pico-8 play session: hold → + tap 🅾

[t = 1 s] hold → ~1s, tap 🅾 ~2×
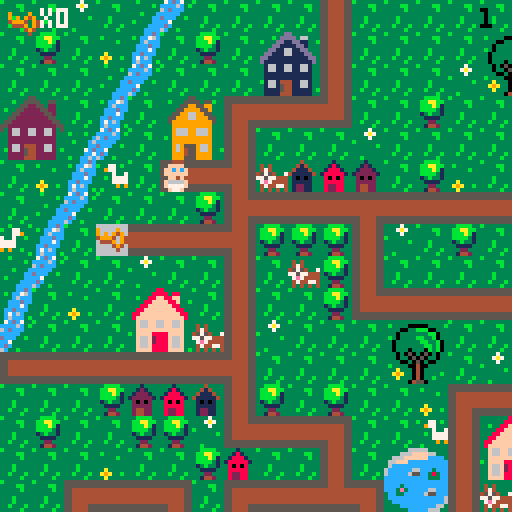
[t = 2 s] hold → ~2s, tap 🅾 ~4×
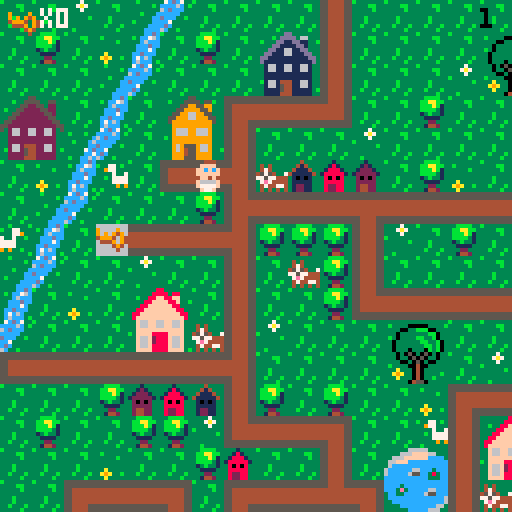
[t = 6 s] hold → ~6s, tap 🅾 ~10×
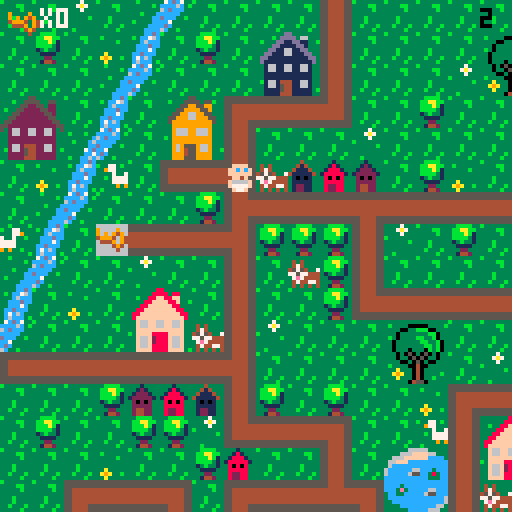
[t = 8 s] hold → ~8s, tap 🅾 ~14×
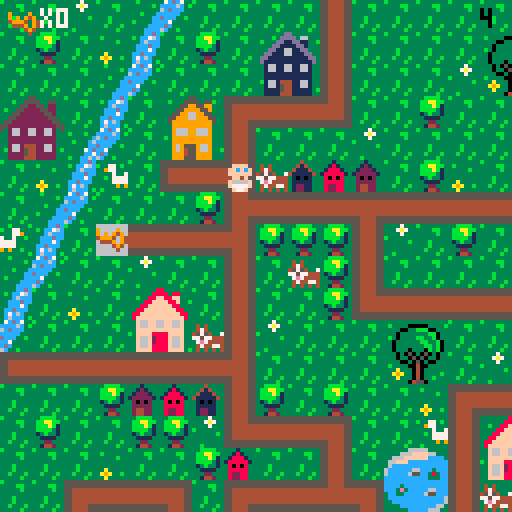

pico-8 cartridge
version 29
__lua__
-- baby search

--menu qui gere les niveaux

function _init()
	create_player()
	scene="intro"
	last=flr(time())
	music(0)
end

function _update()
	if scene=="intro" then
		update_intro()
	elseif scene=="lvl1" then
		update_lvl1()
	elseif scene=="intro2" then
		update_intro2()
	elseif scene=="lvl2" then
	 update_lvl2()
 elseif scene=="intro3" then
		update_intro3()
	elseif scene=="lvl3" then
	 update_lvl3()
 end
end
 
function _draw()
	if scene=="intro" then
		draw_intro()
	elseif scene=="lvl1" then
		draw_lvl1()
	elseif scene=="intro2" then
		draw_intro2()
	elseif scene=="lvl2" then
	 draw_lvl2()
	elseif scene=="intro3" then
		draw_intro3()
	elseif scene=="lvl3" then
	 draw_lvl3()
 end
end
-->8
-- intro

function draw_intro()
	cls()
	map(0,33,0,0)
	print("ouiiiin ! \n j'ai perdu \n mon doudou...",60,20,0)
	print("aide-moi a le retrouver !",20,53,0)
	print("tu as xx secondes \n pour finir le jeu",10,73,2)
	print("press ❎ to start",10,100,1)
end

function update_intro()
	if btnp(❎) then
	scene="lvl1"
	test=flr(time())
	end
end

-- intro2 va du lvl 1 au lvl2

function draw_intro2()
	cls()
	map(32,33,0,0)
	print("ha ha ha ! \n c'est moi qui ai \n ton doudou !",50,20,0)
	print("je te le rendrai en echange \n de 10 biberons !",10,53,0)
	print("n'oublie pas ta poussette !",10,73,2)
	print("press ❎ to start",10,100,1)
end

function update_intro2()
	if btnp(❎) then
	scene="lvl2"
	up_player2()
	end
end

-- intro3 va du lvl2 au lvl3

function draw_intro3()
	cls()
	map(32,33,0,0)
	print("merci pour les \n biberons !",60,20,0)
	print("mais ce n'est \n pas fini !!",50,40,0)
	print("ton doudou est cache \n dans un coffre...",20,53,0)
	print("a toi de le trouver !",10,73,2)
	print("press ❎ to continue",10,100,1)
end

function update_intro3()
	if btnp(❎) then
		scene="lvl3"
		up_player3()
	end
end
-->8
-- lvl1

-- fonctions principales
function draw_lvl1()
	map_lvl1()
	draw_player()
	draw_ui()
	draw_time()
	stage_clear_lvl1()
	lose()
end

function update_lvl1()
	player_movement()
	update_camera()
end


--fonction qui cree la map
function map_lvl1()
 cls()
 map(0,0,0,0)
 timer()
end

--fonctions qui creent et
--affichent le joueur
function create_player()
	p={
		x=5,
		y=5,
		sprite=1,
		keys=0,
		speed=1
		}
end

function draw_player()
	spr(p.sprite, p.x*8, p.y*8, 1, 1, p.flip)
end

-- gestion de la camera
function update_camera()
	local camx=flr(p.x/16)*16
	local camy=flr(p.y/16)*16
	camera(camx*8,camy*8)
end

-- gestion des deplacements
function player_movement()
	newx=p.x
	newy=p.y
	
 if (btnp(⬅️)) newx-=p.speed p.flip=true 
 if (btnp(➡️)) newx+=p.speed p.flip=false
	if (btnp(⬆️)) newy-=p.speed
	if (btnp(⬇️)) newy+=p.speed
	
	--gestion des collisions
if not check_flag(0,newx,newy) then
	p.x=newx
	p.y=newy
	end
	--si flag 0 pas de deplacement
	
	--interdiction sortie de la map
	if not check_flag(0,newx, newy) then
		p.x=mid(0,newx,127)
		p.y=mid(0,newy,63)
	else
		sfx(0)
	end

	--player mvt appelle la 
	--fonction interact pour
	--recupere la cle
	interact(p.x, p.y)
	
end


--recuperation des objets

	--verifie un flag
function check_flag(flag,x,y)
	local sprite=mget(x,y)
	return fget(sprite,flag)
end

 --verifie si la tile a 
 --le flag 1
function interact(x,y)
	if check_flag(1,x,y) then
		pick_up_key(x,y)
	end 
	if check_flag(2,x,y) then
		pick_up_stroller(x,y)
	end
	if check_flag(3,x,y) and
 	p.stroller == 1 then
		pick_up_bottle(x,y)
 end
 if check_flag(4,x,y) and
 	p.bottle >= 10 then
 	lvl3 = true
  end
 if check_flag(5,x,y) then
 	pick_up_bridge(x,y)
 	final = true
 end
 if check_flag(7,x,y) then
 	p.bear+=1
 end 	
end

	--recupere la cle et keys +1
function pick_up_key(x,y)
	next_tile(x,y)
	p.keys+=1
	sfx(1)
end

	--remplace la tuile objet
	--par une tuile vide
function next_tile(x,y)
	local sprite=mget(x,y)
	mset(x,y,sprite+1)
end

function next_tile2(x,y)
	mset(66,4,15)
	mset(67,4,15)
end

function next_tile3(x,y)
	mset(65,1,120)
	mset(66,1,122)
end

-->8
-- fins de niveau

-- niveaux
--page game over

function draw_gameover()
	cls()
	map(16,33,0,0)
	print("ho non le temps est\nfini! \nmon doudou...",50,20,0)
	print("tu peux recommencer si tu veux!",3,53,0)
	print("press sur ❎ si tu veux\nretenter ta chance",3,60,1)
end

--fin de niveau
--game over par fin du chrono
function lose()
 if(time() - last - test) > (30-last)  then
 draw_gameover()
 music(8)
 	if (btn(❎)) then
		run()
		end	 
 end
end

--niveau gagne
function stage_clear_lvl1()
 if (p.keys == 1) then
 cls()
 print("niveau 1 complete !", 5, 50, 7)
 print("appuyez sur ❎", 5, 60, 7)
 print("pour continuer", 5, 70, 7)
 	if (btn(❎)) then
 	 scene="intro2"
 	 up_player2()
 	end 
 end
end

function stage_clear_lvl2()
 cls()
 print("niveau 2 complete !", 5, 50, 7)
 print("appuyez sur ❎", 5, 60, 7)
 print("pour continuer", 5, 70, 7)
 	if (btn(❎)) then
 	 scene="intro3"
 	 up_player3()
 	end
end

--function draw_win()
	--if p.bear == 1 then
	--	scene="win"
	--end
--end



-->8
-- user interface
function draw_ui()
 camera()
	spr(70,2,2)
	print("x"..p.keys,10,2,7)
end

function draw_ui_lvl2()
 camera()
	spr(70,2,2)
	print("x"..p.keys,10,2,7)
	spr(85,2,7)
	print("x"..p.bottle,10,9,7)
end

function draw_ui_lvl3()
 camera()
	spr(70,2,2)
	print("x"..p.keys,10,2,7)
	--spr(30,2,30)
	--print("x"..p.bridge,10,2,35)
end

function timer()
 check = flr(time())
end

function draw_time()
 camera()
 print(check - test, 120, 2, 0)
end

function timer2()
 check2 = flr(time())
end


function draw_time2()
 camera()
 print(check2 - test, 120, 2, 0)
end

function timer3()
 check3 = flr(time())
end

function draw_time3()
 camera()
 print(check3 - test, 120, 2, 0)
end
-->8
--lvl2

function update_lvl2()
 update_camera()
 player_movement()
 update_stroller()
end

function draw_lvl2()
 map_lvl2()
 draw_player()
 draw_ui_lvl2()
 draw_time2()
	lose()
	if lvl3 == true then
		stage_clear_lvl2()
	end
end

function map_lvl2()
 cls(0)
 map(0,0,0,0)
 timer2()
end

function up_player2()
	p={
		x=37,
		y=8,
		sprite=1,
		keys=1,
		speed=1,
		stroller=0,
		bottle=0
		}
end

 --verifie si la tile a
 --le flag 1
--recupere stroller et pumpkin
function pick_up_stroller(x,y)
	next_tile(x,y)
	p.stroller+=1
	sfx(1)
end

function update_stroller()
 if p.stroller == 1 then
 p.sprite=83
 end
end

function pick_up_bottle(x,y)
	next_tile(x,y)
	p.bottle+=1
	sfx(1)
end
-->8
--lvl3

function update_lvl3()
 update_camera()
 player_movement()
end

function draw_lvl3()
 map_lvl3()
 draw_player()
 draw_ui_lvl3()
 draw_time3()
	lose()
	draw_bear()
	if final == true then
	draw_bridge()
	end
end

function map_lvl3()
 cls(0)
 map(0,0,0,0)
 timer3()
end

function up_player3()
	p={
		x=67,
		y=5,
		sprite=1,
		keys=2,
		speed=1,
		stroller=0,
		bottle=10,
		bridge=0,
		bear=0
		}
end

 --recupere le pont
function pick_up_bridge(x,y)
	next_tile(x,y)
	p.bridge+=1
	sfx(1)
end

function draw_bridge()
	if p.bridge ==1 then
	next_tile2()
	end
end

function draw_bear()
	if p.keys == 3 then
	next_tile3()
	sfx(1)
	end
end

-->8
-- win


--function draw_win()
--	cls()
--	map(48,33,0,0)
--	print("merci !",60,20,0)
--end

function update_win()

end
__gfx__
00044400000444003331333333313333333433333333b33333333333b333333333bbbb3333337333333333333333ccdc37cdc7333333333333b3333355555555
0044440000ffff00331213333318133333414333333b4b33343433333333bb333bbaabb33337a7333b3333333b3cc76ccccc6c3b3b333b33333333b344444444
0ffffff00ffcfcf031222133318881333411143333bb44333474333333333b333bbbab133333733333333b33333c6ccc6cdccc333333333c3333333366666666
0ffffff00ffffff01222221318888813411111433b444bb345754337333333333bbbb313b33333333333333333cccdccccccc33333b333c6333b333c66666666
00ffff0000ff4f0032020233380808333101013333bb4bb377577444333b3333313b3313333333b33333333333ccc7c3dccc33b3333333cc333333cc66666666
0f6666f00f6666f0322222333888883331111133333b444b37e74444333b3333331111333333333333a333333ccdccc3cc733333333337cd3b3333cc66666666
0f7777f00f7777f0324422333822883331221133333b4b333474477433b333b333322333333333333a9a33b33c7c6c33cdc3333333333cc733333ccc44444444
00f77f0000f77f00324422333822883331221133333343333434343433333b333314423333b3333333a333333c6ccc3b6c33b3333b33cc6c3333cccc55555555
555555555544445555555555555555555544445555444455554444555555555555444455554444555555555555555555555555555544445555555555b3333333
5555555555444455555555555555555555444455554444555544445555555555554444555544445555555555555555555555555555444455444444443333bb33
44444444554444555544444444444455554444444444445544444444444444444444445555444444554444444444445555444455554444556666666633333b33
44444444554444555544444444444455554444444444445544444444444444444444445555444444554444444444445555444455554444556666666633333333
444444445544445555444444444444555544444444444455444444444444444444444455554444445544444444444455554444555544445566666666333b3333
444444445544445555444444444444555544444444444455444444444444444444444455554444445544444444444455554444555544445566666666333b3333
55555555554444555544445555444455555555555555555555555555554444555544445555444455555555555555555555444455555555554444444433b333b3
55555555554444555544445555444455555555555555555555555555554444555544445555444455555555555555555555444455555555555555555533333b33
33333333333333333333333883333333333333355333333333333335533333333333333dd333333333333366666333333333330b0333333333333330b0333333
3b3333000003333b3333338888388333333b33555533553333b3335555355b333333b3dddd3663333333666ffff663333b3330bbb033b3333b33330bb033b333
33330033bbb0033333b3388ff88ff333333335522553223333333559955993333b333dd11dd1133b33666ffffffcccc333330bb3bb03333b333330bbbb03333b
33303333333bb033333388ffff88f33b3b3355222255223333335599995593333333dd1111dd1333366fffcccccccccc3b303b33b33003333333303bbb033333
3b303333bb33b03333388ffffff8833333355222222552333335599669955333333dd116611dd33336cccccccccccccc330333333b3303333b330b33b3303333
330333333bb33b033388ffffffff88333355222222225533335599966999553333dd11166111dd336cccccc66ccc3ccc3330bbbbbbb033333330bbb333303333
3303333333bb3b03388ffffffffff883355222222222255333599999999995333dd1111111111dd36ccccc655cc383cc330bb33bb3bb03333330bbbbbb303333
33033303330b3b0338ffffffffffff83552222222222225533399999999993333d111111111111d3ccccccccccc333cc30bbb333333b30333330bbb3bbb03333
333030503050303333f66ff66ff66f33532662266226623533396669966693333316611661166133cccccccccccccccc0333333bbbb33303330bbbbb3bbb0333
333033050503303333f66ff66ff66f33332662266226623333396669966693333316611661166133cccc3ccccccccccc0333b3bb33330033330bbbbbb3333033
333300305030033333ffffffffffff3333222222222222333b399999999993333311111111111133ccc3e3ccccc66ccc30bbbbbbbb3b033b330bbbbbbb333033
3b33330040033333b3ffff8888ffff333322222222222233333999999999933333111111111111333cc33ccccc655ccc0bbb3bb3bbbbb0333b0bbbbb3bb33033
333a33304033333333f66f2888f66f33332662444226623333396955596693333b166144411661333cccccccccccccc6bbbbbb3333bbbb033330bbbbbb33033b
33a9a330403333b333f66f2888f66f333b2662544226623b333969455966933b331661544116613333ccccccccccccc63b3333344333b33038330b3333303333
333a33304033b33333f66f8888f66f3333222254422222333339994559999333331111544111113b3333ccccccccc66333300044540333338e83300450033b33
333333045503333333ffff8888ffff3b332222444222223333399955599993333311114441111133333333ccccc6663300000444455000003833304455003333
33344443330044033333333333b3333b66666666666666660000000000000000056666666666665000000000666666660566666666666650000000000000c000
3444773330044003b33773b3b33773339666696666666666900009000555555505666666666666505555555066666666056666666666665055555555000ccc00
404433330999999033977333333779339696949666666666909094900566666605666666666666506666665066666666056666666666665066666666001ccc10
444444439909909933337337733733b3499946946666666649994094056666660566666666666650666666506666666605666666666666506666666600611160
344444449999999933b3777777773333644496946666666604449094056666660566666666666650666666506666666605666666666666506666666600677760
33347444909999093333777777773333666649466666666600004940056666660566666666666650666666506666666605666666666666506666666600677760
33443344990000993333393993933b33666664666666666600000400056666660555555555555550666666505555555505666666666666506666666600677760
34434443099999903b3333333333333b666666666666666600000000056666660000000000000000666666500000000005666666666666506666666600066600
00888800003cccc3b3333333000444005ffff5553b30c033b3333333221dd2222222222222222222222222222222222222222222222222220000000000000000
088888802003dddc3333bb3350ffffdcff5f5f55b30ccc033333bb3311cccccccccccccccccccccccccccccc2222222222222222222222220000000000000000
8888888832033ddc33333b335ffcfcfcfffff644301ccc1033333b3311c0000000000000000000000000000c2222222220022222222222220000000000000000
88777788320000dc333333335ffffffc46666614306111603333333311c0700777700000007777700777000c2222222207702222222222220000000000000000
887777883cccccc0333b33330cff4fc64666611f30677760333b333311c0000000000000000000000000000c2202220207702222222222220000000000000000
8888888832cccc23333b333302cccc26f111111f30677760333b333311c0000000000000000000000000000c2220220207702222222222220000000000000000
08888880252cc25233b333b3252cc252ff11115f3067776033b333b311c0777770777770000777770777770c2222022207702222222222220000000000000000
008888003230032333333b330266002655dd5dd53306660333333b3311c0700070700070000700070700070c2222222207702222222222220000000000000000
3300000330000033c6c666ee6666c6c666622666666622662222222211c0700070700070070700070700070d20002222077000222222222266666aaaaa666666
300bbb0330b3bb00666c6fffff6c666666244222222244262222222211c0700070700070000700070700070d2222222207707700022222226666aaaaaaa66666
00bb3bb00bbb333066c6f87878f6c66666244244444244262222222211d0700070700070070700070700070d222222220770770770002222666fffffffff6666
0bbb3bb003bbbbbb6c6f8888888f66c666622457457422662222222211d0700070700070000700070700070d22002222077077077077022266eff33f33ffe666
0b3bbb330333b33066ef8228228fe66666662455455426662222222211d0777770777770000777770777770d20770022077777777777022266eff37f37ffe666
00333b30000333006ef822222228fe6666662444444426662222222211d0000000000000000000000000000d207777007777777777770222669fffffffff6666
30033330330450036ef882222288fe6666662444544426662222222211d0000000000000000000000000000d2207777777777777777702226669ffe7eff66666
3000040033045033666f822f228f666666666244444266662222222211dddddddddddddddddddddddddddddd2220777777777777777702226666dfffffdff666
00b00440304500336666f8fff8f666666666622222226666330aaa033333333355555403033330330224442222220777777777777777022266ffdddddddff666
0bbb00400450bb006ff66fffff666ff6666622444442266630ffff033300003305444540930309030244444222222077777777777777022266ff5ddddd566666
00bbb004450bbb336ff6eeeeeeee6ff666624444444442660ff3f3f0309449033052225090909490304d4d402222220777777777777702226666555555566666
003340044533bb3066eeeeeeeeeeee6666244424442444260ffffff004944940052225404999409430444440222222207777777777702222666f5555555f6666
300004044445330366ffeeeeeeeeff66662422244422242630ffef0304999940055554400444909404245424222222220777777777022222666ff55555ff6666
333330444500003366ff77777777ff6666222442424422260f6666f030499403044454033000494030022200222222222000000000222222666ff66666ff6666
3b333304450333336ffff777777ffff666624442224442660f5555f030444403044450333333040304422244222222222222222222222222666ef66666fe6666
33333044455033b36ffff777777ffff6666244426244426630f55f03300000033000033333333033044000442222222222222222222222226666666666666666
05050505050505050505050505050505050505050505050505050505050505058005050505050505050505050505050505050505050505050505050505050505
05058500000000000000000000000000000000000000000000000000000000000000000000000000000000000000000000000000000000000000000000000000
74e4e4e4e4e4e4e4e4e4e4e4e4e4e4a46666666666666666666666666666666674e4e4e4e4e4e4e4e4e4e4e4e4e4e4a474e4e4e4e4e4e4e4e4e4e4e4e4e4e4a4
00000000000000000000000000000000000000000000000000000000000000000000000000000000000000000000000000000000000000000000000000000000
c45454545454545454545454545454d466666666666666666666666666666666c45454545454545454545454545454d4c45454545454545454545454545454d4
00000000000000000000000000000000000000000000000000000000000000000000000000000000000000000000000000000000000000000000000000000000
c45454545454545454545454545454d466758595a56666666666666666666666c45454545454545454545454545454d4c45454545454545454545454545454d4
00000000000000000000000000000000000000000000000000000000000000000000000000000000000000000000000000000000000000000000000000000000
c45426365454545454545454545454d466768696a66666666666666666666666c454e6f65454545454545454545454d4c45454545454545454545454545454d4
00000000000000000000000000000000000000000000000000000000000000000000000000000000000000000000000000000000000000000000000000000000
c45427375454545454545454545454d466666666666666666666666666666666c454e7f75454545454545454545454d4c45454545454545454545454545454d4
00000000000000000000000000000000000000000000000000000000000000000000000000000000000000000000000000000000000000000000000000000000
c45454545454545454545454545454d466666666666666666666666666666666c45454545454545454545454545454d4c45454545454545454545454545454d4
00000000000000000000000000000000000000000000000000000000000000000000000000000000000000000000000000000000000000000000000000000000
c45454545454545454545454545454d466666666666666666666666666666666c45454545454545454545454545454d4c45454545454545454545454545454d4
00000000000000000000000000000000000000000000000000000000000000000000000000000000000000000000000000000000000000000000000000000000
c45454545454545454545454545454d466666666666666666666666666666666c45454545454545454545454545454d4c45454545454545454545454545454d4
00000000000000000000000000000000000000000000000000000000000000000000000000000000000000000000000000000000000000000000000000000000
c45454545454545454545454545454d466666666666666666666666666666666c45454545454545454545454545454d4c45454545454545454545454545454d4
00000000000000000000000000000000000000000000000000000000000000000000000000000000000000000000000000000000000000000000000000000000
c45454545454545454545454545454d466666666666666666666666666666666c45454545454545454545454545454d4c45454545454545454545454545454d4
00000000000000000000000000000000000000000000000000000000000000000000000000000000000000000000000000000000000000000000000000000000
c45454545454545454545454545454d466666666b5c5d566d5d5d56666666666c45454545454545454545454545454d4c45454545454545454545454545454d4
00000000000000000000000000000000000000000000000000000000000000000000000000000000000000000000000000000000000000000000000000000000
c45454545454545454545454544656d466666666b6c6d6666666666666666666c45454545454545454545454545454d4c45454545454545454545454545454d4
00000000000000000000000000000000000000000000000000000000000000000000000000000000000000000000000000000000000000000000000000000000
c45454545454545454545454544757d466666666b7c7d7666666666666666666c45454545454545454545454545454d4c45454545454545454545454545454d4
00000000000000000000000000000000000000000000000000000000000000000000000000000000000000000000000000000000000000000000000000000000
c45454545454545454545454545454d466666666666666666666666666666666c45454545454545454545454545454d4c45454545454545454545454545454d4
00000000000000000000000000000000000000000000000000000000000000000000000000000000000000000000000000000000000000000000000000000000
84b4b4b4b4b4b4b4b4b4b4b4b4b4b4946666666666666666666666666666666684b4b4b4b4b4b4b4b4b4b4b4b4b4b49484b4b4b4b4b4b4b4b4b4b4b4b4b4b494
__gff__
0000010101010101010101010101010000000000000000000000000000002000010101010101010101010101010101010101010101010101010101010101010101080101020000000000000000000000010400001008000000000000000002000101000000000000000000000000000001010000000010000002800000000000
0000000000000000000000000000000000000000000000000000000000000000000000000000000000000000000000000000000000000000000000000000000000000000000000000000000000000000000000000000000000000000000000000000000000000000000000000000000000000000000000000000000000000000
__map__
070709070e0c070707071107070707070707070704020307432a2b4207072021082c2d2c2d565656565656565656565656606156565656565656565656565656085656560b6061525252520852525252525252525252525252525252525256560800000000000000000000000000000000000000000000000000000000000000
0708070a0b07080728291107070707202107070707110707073a3b4207073031083c3d3c3d5656565656565656565656567071565656565656565656565656560877560d0c7071525252522e2f202160612c2d2c2d2c2d52525208082c2d52520800000000000000000000000000000000000000000000000000000000000000
0707070e0c0707073839110707070930310707080714101013074222232021070820212c2d5656202160612e2f2c2d56562e2f565620212e2f606160612c2d560879560b2e2f521e1e52523e3f303170713c3d3c3d3c3d52522021523c3d52520800000000000000000000000000000000000000000000000000000000000000
2425070b072627121010150707080707070707070707070811070732330431070830313c3d5656303170713e3f3c3d56563e3f565630313e3f707170713c3d5608560e0c3e3f52525252525252525252525252525252525252303152085252520800000000000000000000000000000000000000000000000000000000000000
34350d0c07363711070707090707070707070712101010101508070711070707085656565656562c2d5656565656565656565656562e2f5656565656562c2d5608560b07565652522e2f60610808082021525252606160615252525208522c2d0800000000000000000000000000000000000000000000000000000000000000
070a0b42071a10180604030207080a0703070711080807070707070811070707085156565556563c3d5556565656565656565656563e3f5656565656563c3d56080e0c56565656523e3f70715252523031522e2f707170710808525208523c3d0800000000000000000000000000000000000000000000000000000000000000
070e0c0707070819101010171010101010171018070707121010101015070808082e2f60612021606120212e2f606156562c2d5656606156562e2f56562c2d56080b2e2f07565652525252525252525208523e3f5252525252080852085252520800000000000000000000000000000000000000000000000000000000000000
430b074410101018080808110907080707110711400707110407070707070708083e3f70713031707130313e3f707156563c3d5656707156563e3f56563c3d56080c3e3f072c2d52525252525252525208522e2f5208082021525252085252520800000000000000000000000000000000000000000000000000000000000000
0e0c070709070711070608110707070704110711030808110708202107121017082e2f56765656555555555555202156562c2d56562e2f56562e2f20212c2d5608606156563c3d0808202160612e2f5208523e3f525252303152522e2f2e2f520800000000000000000000000000000000000000000000000000000000000000
0b070a0722230711070708141010101010150714101010180707303107110911083e3f51565656555555555555303156563c3d56563e3f56563e3f30313c3d56087071525252525252303170713e3f5208522e2f525252202152523e3f3e3f520800000000000000000000000000000000000000000000000000000000000000
0c0707073233061109070707202107070707072627070811242507070a110a11082e2f202160612c2d2c2d5656202156562e2f565620215656565656565656560852525252606152525252525252525208523e3f0808083031085260615252520800000000000000000000000000000000000000000000000000000000000000
1a10101010101018070707073031070907070736370708113435071210150711083e3f303170713c3d3c3d5656303156563e3f56563031565656565656565656085252525270606152522e2f2e2f2e2f08525252525252525208087071521e1e0800000000000000000000000000000000000000000000000000000000000000
070707080203041108070807070a12101010101013070711070707110807071108565656565656565656565656565656562e2f56562c2d2c2d2c2d60612c2d2e085252525260707152523e3f3e3f3e3f2e2f5252525208080852525252521e1e0800000000000000000000000000000000000000000000000000000000000000
070807070808091410101307074211222307070411030711060704110709121508565656565656565656565656565656563e3f56563c3d3c3d3c3d70713c3d3e0852522c2d70715252525252525252523e3f2c2d5252525208525252525252520800000000000000000000000000000000000000000000000000000000000000
0707070a07070803070711072a2b11323320210719101016101010154207110a082c2d5656202160612c2d2c2d202160612c2d565656565656565656565656560852523c3d60615252525252606152522e2f3c2c2d2c2d5208520808085252520800000000000000000000000000000000000000000000000000000000000000
0707121010130712101016133a3b11060730310a112627072223070707071410083c3d5656303170713c3d3c3d303170713c3d565656565656565656565656560852525252707108082c2d08707152523e3f523c3d3c3d5208520852525252520800000000000000000000000000000000000000000000000000000000000000
20211128291410150707071410101507070907071136370832330a070420210708565656565656565656565656565656562e2f2c2d2021202156562e2f2c2d600852525252085252523c3d5208525252202152525252525208525252085252520800000000000000000000000000000000000000000000000000000000000000
30311138390a0907072627070707040a070a090711080712101010101330310708565656565656565656565656565656563e3f3c3d3031303156563e3f3c3d70086061525208522e2f5252525252525230315252202152525252522c2d2c2d520800000000000000000000000000000000000000000000000000000000000000
07071910101010130736370707071210101013081107071108072a2b11070a0708565660612e2f20212021565660612e2f565656562c2d565656565656565656087071525208523e3f525208525252522e2f5208303152085252523c3d3c3d520800000000000000000000000000000000000000000000000000000000000000
07041122230808191010101303071140070711081107041107073a3b1107070908565670713e3f30313031565670713e3f565656563c3d565656565656565656085252525208525252520808080808523e3f52085252522e2f525252085252520800000000000000000000000000000000000000000000000000000000000000
070711323306081109070a19101015070707141016101016101307081106070308565656565656565656562e2f56565656565656562c2d56562e2f2e2f2e2f56085252606108522e2f52525252085252606152085252523e3f52085208522c2d0800000000000000000000000000000000000000000000000000000000000000
09071410101010180a0a09110720210707070708090702020a1910101610101008565656565656565656563e3f56565656565656563c3d56563e3f3e3f3e3f56085252707108523e3f522c2d5208525270715220212021085252085208523c3d0800000000000000000000000000000000000000000000000000000000000000
070a090707070711072021110730020709070607090709090711020709080707082c2d2e2f2021565660612c2d2c2d5656202156562c2d56562e2f56562e2f56085252525252520852523c3d52085252525252303130315252606152085252520800000000000000000000000000000000000000000000000000000000000000
0a09070808121018033031141710101010101307070809090711070707070907083c3d3e3f3031565670713c3d3c3d5656303156563c3d56563e3f56563e3f560820212021202108525252525260612c2d5252525252522e2f707152525252520800000000000000000000000000000000000000000000000000000000000000
0a0908080311091410101307110607090708110407070a09081108030607070708565656562c2d565656565656606156562c2d56562c2d56562e2f5656565656083031303130312c2d0808080870713c3d0808080808523e3f525252525208520800000000000000000000000000000000000000000000000000000000000000
070408121015070807071107110722230a07110709090904031910101013070808565656563c3d565656565656707156563c3d56563c3d56563e3f5656565656085252525252523c3d52525252525252525252525252525252525260615208520800000000000000000000000000000000000000000000000000000000000000
070804141307041417101610150732330707141010101010101526270811070a0856562c2d2e2f56562e2f565620215656202156562c2d56562e2f2e2f2e2f2e085252202152525252525252522e2f2e2f56562e2f08080808085270715208520800000000000000000000000000000000000000000000000000000000000000
1010101015070a0711040a070809070703070a4009070702080736370a1107070856563c3d3e3f56563e3f565630315656303156563c3d56563e3f3e3f3e3f3e085252303108080808080808083e3f3e3f2e2f3e3f5252525252522c2d5208520800000000000000000000000000000000000000000000000000000000000000
282907070a0926271107070707121010171013072021090a09070707071109070856565656565656562e2f56562c2d2c2d2e2f5656606156565656565656565608525252525252525252525252525252523e3f52525208080808083c3d5208520800000000000000000000000000000000000000000000000000000000000000
383920210909363711072a2b4211202111080207303107070a08070a47114a090856565656565656563e3f56563c3d3c3d3e3f565670715656565656565656560808080808080808085252522c2d5252525252525252085252525252525208520800000000000000000000000000000000000000000000000000000000000000
0707303124250a0811073a3b421130311108080803070804032627074c444d0a0820212c2d606160612e2f56565656565656565656565656562e2f60612021560852525252525252525252523c3d5252522c2d525252085252522c2d2c2d08520800000000000000000000000000000000000000000000000000000000000000
0707070734350808141010101015090a14101010101010101b363707484b49070830313c3d707170713e3f56565656565656565656565656563e3f707130315608080808080808080808080808080808083c3d080808080808083c3d3c3d08080800000000000000000000000000000000000000000000000000000000000000
